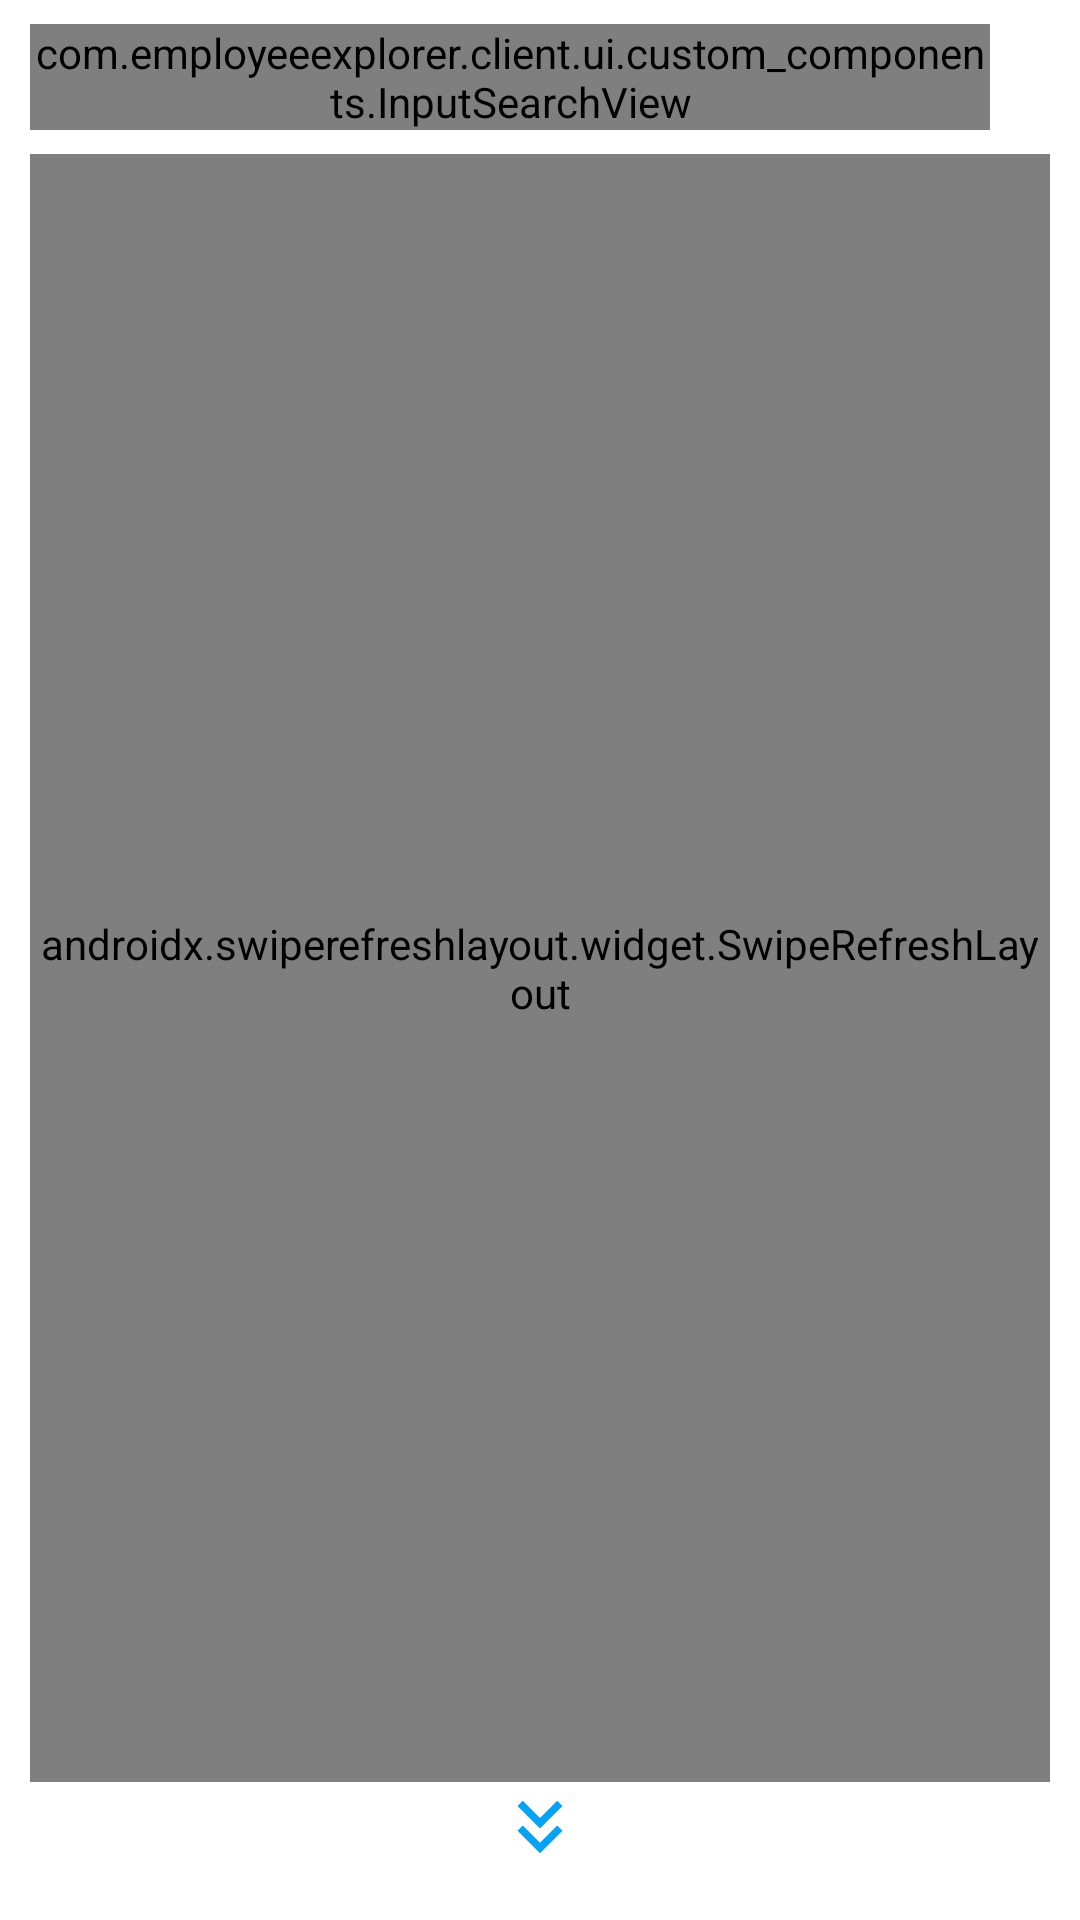

This screen was rendered from an Android layout file. Write that file and the resources it references.
<!-- AndroidManifest.xml: activity theme Theme.EmployeeExplorer -->
<!-- res/layout/activity_home.xml -->
<?xml version="1.0" encoding="utf-8"?>
<FrameLayout xmlns:android="http://schemas.android.com/apk/res/android"
    android:layout_width="match_parent"
    android:layout_height="match_parent"
    xmlns:tools="http://schemas.android.com/tools"
    xmlns:app="http://schemas.android.com/apk/res-auto"
    tools:context=".ui.activities.home.HomeActivity">

    

    <androidx.constraintlayout.widget.ConstraintLayout
        android:layout_width="match_parent"
        android:layout_height="match_parent">

        <com.employeeexplorer.client.ui.custom_components.InputSearchView
            android:id="@+id/isvHome"
            android:layout_width="0dp"
            android:layout_height="wrap_content"
            app:layout_constraintStart_toStartOf="parent"
            app:layout_constraintEnd_toStartOf="@id/btnTrash"
            app:layout_constraintTop_toTopOf="parent"
            android:layout_marginHorizontal="10dp"
            android:layout_marginTop="8dp"/>

        <androidx.appcompat.widget.AppCompatImageButton
            android:id="@+id/btnTrash"
            android:layout_width="wrap_content"
            android:layout_height="wrap_content"
            app:layout_constraintStart_toEndOf="@id/isvHome"
            app:layout_constraintEnd_toStartOf="@id/btnMenu"
            app:layout_constraintTop_toTopOf="@id/isvHome"
            app:layout_constraintBottom_toBottomOf="@id/isvHome"
            android:layout_marginEnd="10dp"
            android:background="@drawable/ic_delete"/>

        <androidx.appcompat.widget.AppCompatImageButton
            android:id="@+id/btnMenu"
            android:layout_width="wrap_content"
            android:layout_height="wrap_content"
            app:layout_constraintStart_toEndOf="@id/btnTrash"
            app:layout_constraintEnd_toEndOf="parent"
            app:layout_constraintTop_toTopOf="@id/isvHome"
            app:layout_constraintBottom_toBottomOf="@id/isvHome"
            android:layout_marginEnd="10dp"
            android:background="@drawable/ic_more"/>

        <androidx.swiperefreshlayout.widget.SwipeRefreshLayout
            android:id="@+id/srlHome"
            android:layout_width="0dp"
            android:layout_height="0dp"
            app:layout_constraintStart_toStartOf="@id/isvHome"
            app:layout_constraintEnd_toEndOf="@id/btnMenu"
            app:layout_constraintTop_toBottomOf="@+id/isvHome"
            app:layout_constraintBottom_toTopOf="@+id/ivSwipeDown"
            android:layout_marginTop="8dp">

            <androidx.constraintlayout.widget.ConstraintLayout
                android:id="@+id/cl1"
                android:layout_width="match_parent"
                android:layout_height="match_parent">

                <TextView
                    android:id="@+id/tvEmpty"
                    android:layout_width="wrap_content"
                    android:layout_height="wrap_content"
                    app:layout_constraintStart_toStartOf="parent"
                    app:layout_constraintEnd_toEndOf="parent"
                    app:layout_constraintTop_toTopOf="parent"
                    app:layout_constraintBottom_toBottomOf="parent"
                    android:paddingHorizontal="20dp"
                    android:gravity="center"
                    android:fontFamily="@font/redhatdisplay_medium"
                    android:textSize="16sp"
                    android:textColor="@color/void_century"
                    android:text="@string/tvEmployeeEmpty"
                    android:visibility="gone"
                    tools:visibility="visible"/>

                <androidx.recyclerview.widget.RecyclerView
                    android:id="@+id/rvEmployee"
                    android:layout_width="match_parent"
                    android:layout_height="wrap_content"
                    app:layout_constraintStart_toStartOf="parent"
                    app:layout_constraintEnd_toEndOf="parent"
                    app:layout_constraintTop_toTopOf="parent"
                    app:layout_constraintBottom_toBottomOf="parent"
                    android:overScrollMode="never"
                    tools:listitem="@layout/item_rv_employee_layout"/>

            </androidx.constraintlayout.widget.ConstraintLayout>



        </androidx.swiperefreshlayout.widget.SwipeRefreshLayout>

        <ImageView
            android:id="@+id/ivSwipeDown"
            android:layout_width="30dp"
            android:layout_height="30dp"
            app:layout_constraintStart_toStartOf="parent"
            app:layout_constraintEnd_toEndOf="parent"
            app:layout_constraintBottom_toBottomOf="parent"
            android:layout_marginBottom="16dp"
            android:src="@drawable/ic_swipe_down"/>

    </androidx.constraintlayout.widget.ConstraintLayout>

    
    <RelativeLayout
        android:id="@+id/loadingLayout"
        android:layout_width="match_parent"
        android:layout_height="match_parent"
        android:background="#70000000"
        android:visibility="gone"
        tools:visibility="visible">

        
        <ProgressBar
            android:id="@+id/pbLoading"
            android:layout_width="wrap_content"
            android:layout_height="wrap_content"
            android:layout_centerInParent="true"
            android:indeterminateTint="@color/bleu_de_france"/>

    </RelativeLayout>

</FrameLayout>
<!-- res/layout/item_rv_employee_layout.xml (included above) -->
<?xml version="1.0" encoding="utf-8"?>
<androidx.constraintlayout.widget.ConstraintLayout xmlns:android="http://schemas.android.com/apk/res/android"
    android:layout_width="match_parent"
    android:layout_height="wrap_content"
    xmlns:app="http://schemas.android.com/apk/res-auto"
    xmlns:tools="http://schemas.android.com/tools"
    android:padding="8dp">

    <de.hdodenhof.circleimageview.CircleImageView
        android:id="@+id/ivPhoto"
        android:layout_width="100dp"
        android:layout_height="100dp"
        app:layout_constraintStart_toStartOf="parent"
        app:layout_constraintTop_toTopOf="parent"
        android:src="@drawable/sample_photo"/>

    <TextView
        android:id="@+id/tvName"
        android:layout_width="wrap_content"
        android:layout_height="wrap_content"
        app:layout_constraintStart_toEndOf="@+id/ivPhoto"
        app:layout_constraintTop_toTopOf="@+id/ivPhoto"
        app:layout_constraintBottom_toTopOf="@id/tvEmail"
        android:layout_marginStart="20dp"
        android:fontFamily="@font/redhatdisplay_medium"
        android:textColor="@color/techno_turqoise"
        android:textSize="18sp"
        android:text="@string/tvDummyName"/>

    <TextView
        android:id="@+id/tvEmail"
        android:layout_width="wrap_content"
        android:layout_height="wrap_content"
        app:layout_constraintStart_toStartOf="@+id/tvName"
        app:layout_constraintTop_toBottomOf="@+id/tvName"
        app:layout_constraintBottom_toTopOf="@+id/tvPhoneNum"
        android:fontFamily="@font/redhatdisplay_medium"
        android:textColor="@color/fresh_blue"
        android:textSize="14sp"
        android:text="@string/tvDummyEmail"/>

    <TextView
        android:id="@+id/tvPhoneNum"
        android:layout_width="wrap_content"
        android:layout_height="wrap_content"
        app:layout_constraintStart_toStartOf="@+id/tvName"
        app:layout_constraintTop_toBottomOf="@+id/tvEmail"
        app:layout_constraintBottom_toTopOf="@+id/tvTeam"
        android:fontFamily="@font/redhatdisplay_medium"
        android:textColor="@color/fresh_blue"
        android:textSize="14sp"
        android:text="@string/tvDummyPhoneNum"/>

    <TextView
        android:id="@+id/tvTeam"
        android:layout_width="wrap_content"
        android:layout_height="wrap_content"
        app:layout_constraintStart_toStartOf="@+id/tvName"
        app:layout_constraintTop_toBottomOf="@+id/tvPhoneNum"
        app:layout_constraintBottom_toTopOf="@+id/tvType"
        android:fontFamily="@font/redhatdisplay_medium"
        android:textColor="@color/black"
        android:textSize="14sp"
        android:text="@string/tvDummyTeam"/>

    <TextView
        android:id="@+id/tvType"
        android:layout_width="wrap_content"
        android:layout_height="wrap_content"
        app:layout_constraintStart_toStartOf="@+id/tvName"
        app:layout_constraintTop_toBottomOf="@+id/tvTeam"
        app:layout_constraintBottom_toBottomOf="@id/ivPhoto"
        android:fontFamily="@font/redhatdisplay_medium"
        android:textColor="@color/black"
        android:textSize="14sp"
        android:text="@string/tvDummyEmployeeType"/>

    <View
        android:id="@+id/assetBorder"
        android:layout_width="0dp"
        android:layout_height="2dp"
        app:layout_constraintStart_toStartOf="parent"
        app:layout_constraintEnd_toEndOf="parent"
        app:layout_constraintTop_toBottomOf="@+id/tvType"
        app:layout_constraintBottom_toBottomOf="parent"
        android:layout_marginTop="12dp"
        android:background="@color/roman_silver"/>

</androidx.constraintlayout.widget.ConstraintLayout>
<!-- resources referenced by this layout -->
<resources>
  <color name="black">#FF000000</color>
  <color name="bleu_de_france">#278CEA</color>
  <color name="fresh_blue">#09A1F1</color>
  <color name="roman_silver">#818896</color>
  <color name="techno_turqoise">#60BE8E</color>
  <color name="void_century">#06122B</color>
  <!-- drawable ic_swipe_down (drawable) -->
  <vector android:height="24dp" android:tint="#09A1F1"
      android:viewportHeight="24" android:viewportWidth="24"
      android:width="24dp" xmlns:android="http://schemas.android.com/apk/res/android">
      <path android:fillColor="@android:color/white" android:pathData="M18,6.41l-1.41,-1.41l-4.59,4.58l-4.59,-4.58l-1.41,1.41l6,6z"/>
      <path android:fillColor="@android:color/white" android:pathData="M18,13l-1.41,-1.41l-4.59,4.58l-4.59,-4.58l-1.41,1.41l6,6z"/>
  </vector>
  <string name="tvDummyEmail">thisisdummy@mail.com</string>
  <string name="tvDummyEmployeeType">Dummy Type</string>
  <string name="tvDummyName">Dummy Name</string>
  <string name="tvDummyPhoneNum">+00–00000000</string>
  <string name="tvDummyTeam">Dummy Team</string>
  <string name="tvEmployeeEmpty">No employees available at the moment. Please refresh to try again.</string>
  <style name="Theme.EmployeeExplorer" parent="Theme.MaterialComponents.DayNight.NoActionBar">
          
          <item name="colorPrimary">@color/white</item>
          <item name="colorPrimaryVariant">@color/chaos_black</item>
          <item name="colorOnPrimary">@color/white</item>
          
          <item name="colorSecondary">@color/teal_200</item>
          <item name="colorSecondaryVariant">@color/teal_700</item>
          <item name="colorOnSecondary">@color/white</item>
          
          <item name="android:statusBarColor" tools:targetApi="TIRAMISU">?attr/colorPrimaryVariant</item>
  
          
          <item name="android:windowSplashScreenBackground">@color/white</item>
          
          <item name="android:windowSplashScreenAnimationDuration">3000</item>
          <item name="android:windowSplashScreenIconBackgroundColor">@color/full_transparent</item>
      </style>
  <color name="white">#FFFFFFFF</color>
  <color name="chaos_black">#0d1110</color>
  <color name="teal_200">#FF03DAC5</color>
  <color name="teal_700">#FF018786</color>
  <color name="full_transparent">#00000000</color>
</resources>
